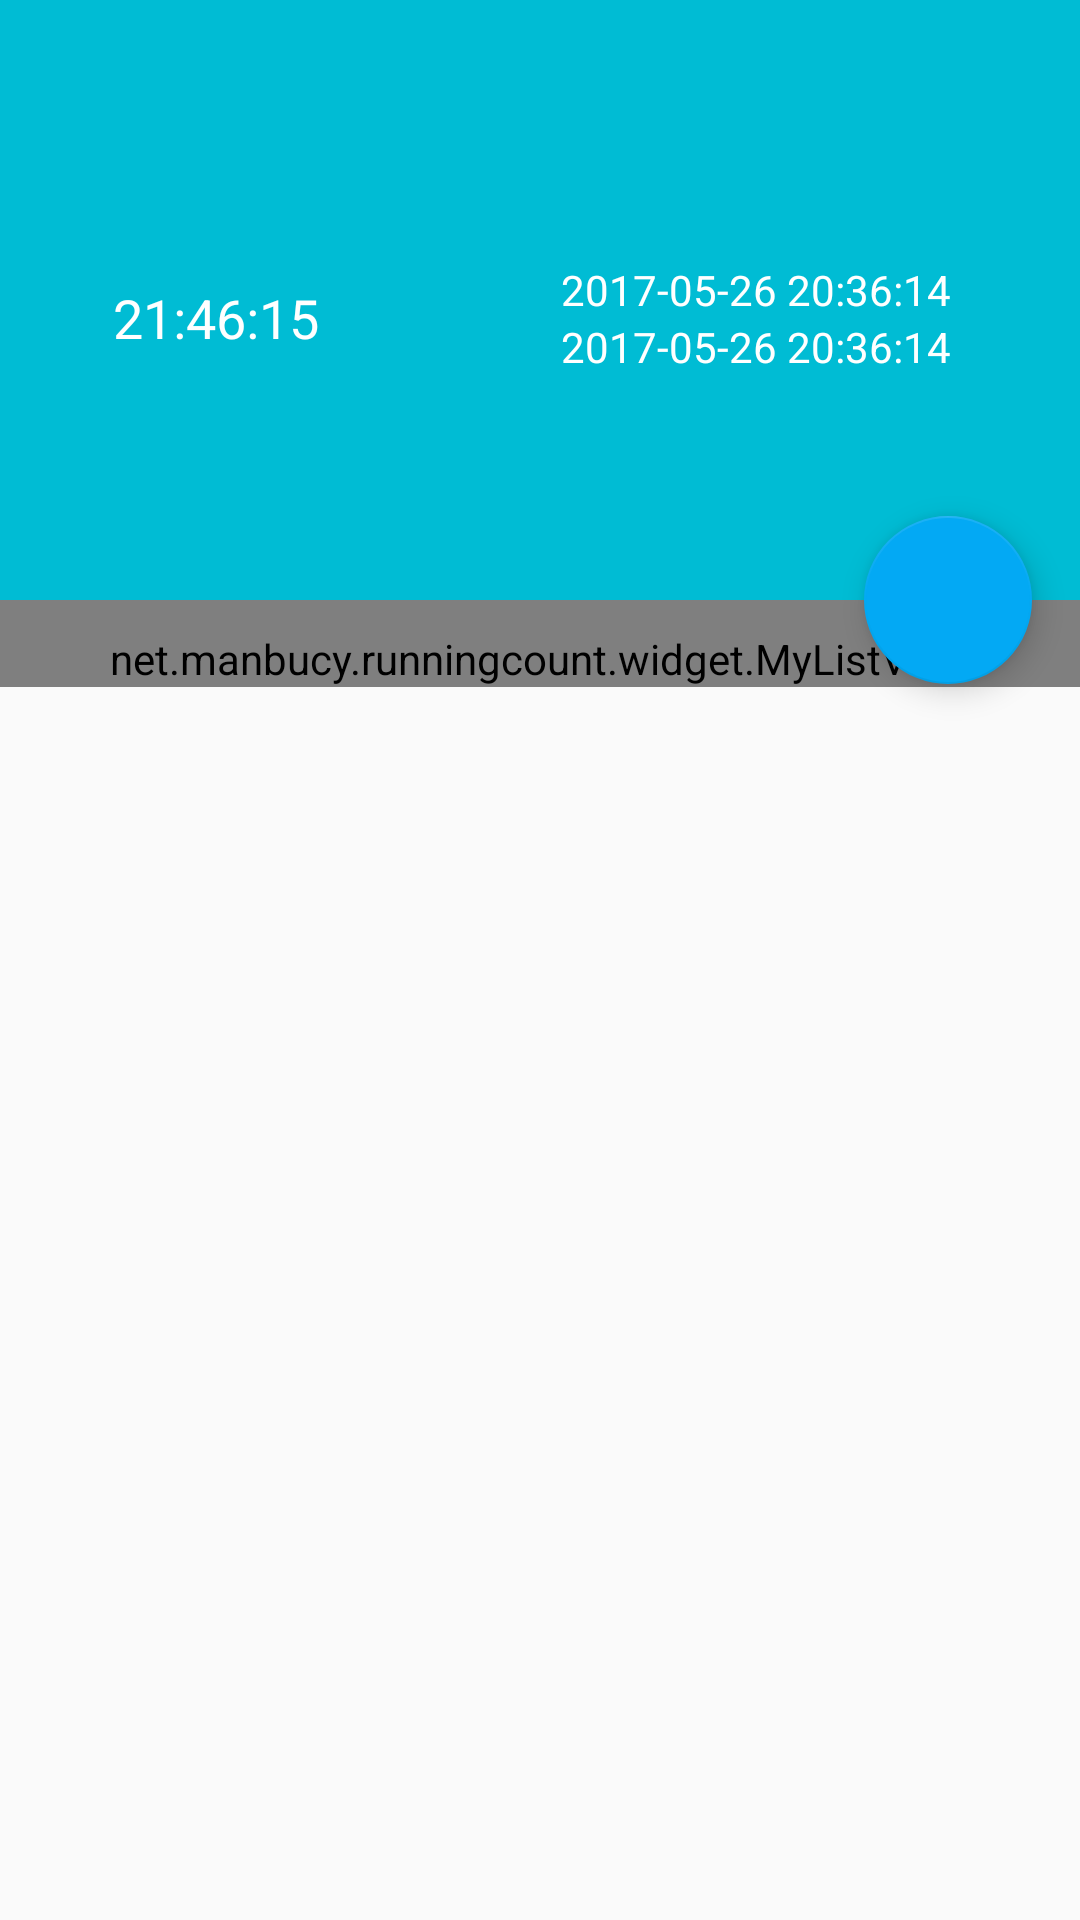

Layout XML and referenced resources for this Android screen:
<!-- AndroidManifest.xml: application theme AppTheme -->
<!-- res/layout/activity_lap_info.xml -->
<?xml version="1.0" encoding="utf-8"?>
<android.support.design.widget.CoordinatorLayout xmlns:android="http://schemas.android.com/apk/res/android"
    xmlns:app="http://schemas.android.com/apk/res-auto"
    android:layout_width="match_parent"
    android:layout_height="match_parent">

    <android.support.design.widget.AppBarLayout
        android:id="@+id/appBar"
        android:layout_width="match_parent"
        android:layout_height="200dp">

        <android.support.design.widget.CollapsingToolbarLayout
            android:layout_width="match_parent"
            android:layout_height="match_parent"
            android:theme="@style/ThemeOverlay.AppCompat.Dark.ActionBar"
            app:contentScrim="@color/primary"
            app:layout_scrollFlags="scroll|exitUntilCollapsed">

            <android.support.v7.widget.Toolbar
                android:id="@+id/toolbar"
                android:layout_width="match_parent"
                android:layout_height="?actionBarSize"
                android:background="@color/primary" />

            <LinearLayout
                android:layout_width="match_parent"
                android:layout_height="100dp"
                android:layout_marginTop="?actionBarSize"
                android:orientation="horizontal">

                <TextView
                    android:id="@+id/total_time"
                    android:layout_width="0dp"
                    android:layout_height="match_parent"
                    android:layout_weight="2"
                    android:gravity="center"
                    android:text="21:46:15"
                    android:textColor="#ffffffff"
                    android:textSize="18sp" />

                <LinearLayout
                    android:layout_width="0dp"
                    android:layout_height="wrap_content"
                    android:layout_gravity="center_vertical"
                    android:layout_weight="3"
                    android:gravity="center_horizontal"
                    android:orientation="vertical">

                    <TextView
                        android:id="@+id/start_time"
                        android:layout_width="wrap_content"
                        android:layout_height="wrap_content"
                        android:text="2017-05-26 20:36:14"
                        android:textColor="#ffffffff"
                        android:textSize="14sp" />

                    <TextView
                        android:id="@+id/end_time"
                        android:layout_width="wrap_content"
                        android:layout_height="wrap_content"
                        android:text="2017-05-26 20:36:14"
                        android:textColor="#ffffffff"
                        android:textSize="14sp" />
                </LinearLayout>

            </LinearLayout>

        </android.support.design.widget.CollapsingToolbarLayout>

    </android.support.design.widget.AppBarLayout>

    <android.support.v4.widget.NestedScrollView
        android:layout_width="match_parent"
        android:layout_height="match_parent"
        app:layout_behavior="@string/appbar_scrolling_view_behavior">
            <net.example.runningcount.widget.MyListView
                android:id="@+id/lap_list"
                android:layout_width="match_parent"
                android:layout_height="wrap_content"
                android:background="#ffffff"
                android:paddingTop="10dp"
                android:divider="@null">
            </net.example.runningcount.widget.MyListView>
    </android.support.v4.widget.NestedScrollView>

    <android.support.design.widget.FloatingActionButton
        android:id="@+id/share"
        android:layout_width="wrap_content"
        android:layout_height="wrap_content"
        android:layout_margin="16dp"
        android:src="@drawable/ic_float_button_share"
        app:layout_anchor="@id/appBar"
        app:layout_anchorGravity="bottom|end" />


</android.support.design.widget.CoordinatorLayout>
<!-- resources referenced by this layout -->
<resources>
  <color name="primary">#00BCD4</color>
  <style name="AppTheme" parent="Theme.AppCompat.Light.NoActionBar">
          
          <item name="colorPrimary">@color/primary</item>
          <item name="colorPrimaryDark">@color/primary_dark</item>
          <item name="colorAccent">@color/accent</item>
      </style>
  <color name="primary_dark">#0097A7</color>
  <color name="accent">#03A9F4</color>
</resources>
